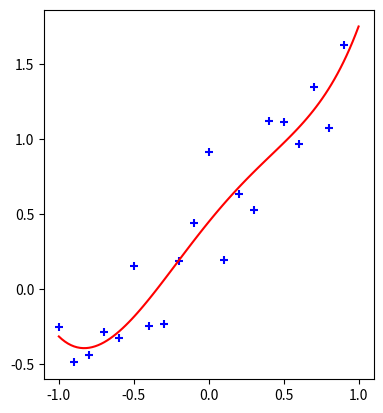

Recreate this plot in Python.
import numpy as np
import matplotlib.pyplot as plt

# 给定采样点坐标
x = np.arange(-1, 1, 0.1)
y = x + np.random.random(len(x))
# 使用散点图绘制采样点
plt.scatter(x, y, c='b', marker='+')
# 根据给定采样点，使用最小二乘法拟合5次埃尔米特多项式，得到多项式系数
coef = np.polynomial.hermite.hermfit(x, y, 5)
# 根据拟合得到的系数创建埃尔米特多项式
hp = np.polynomial.Hermite(coef, [-1,1])
# 使用折线图绘制拟合得到的5次埃尔米特多项式曲线
# linspace(100)用来在指定的区间中生成100个均匀分布的采样点坐标
plt.plot(*hp.linspace(100), 'r-')

plt.gca().set_aspect('equal')
plt.show()
